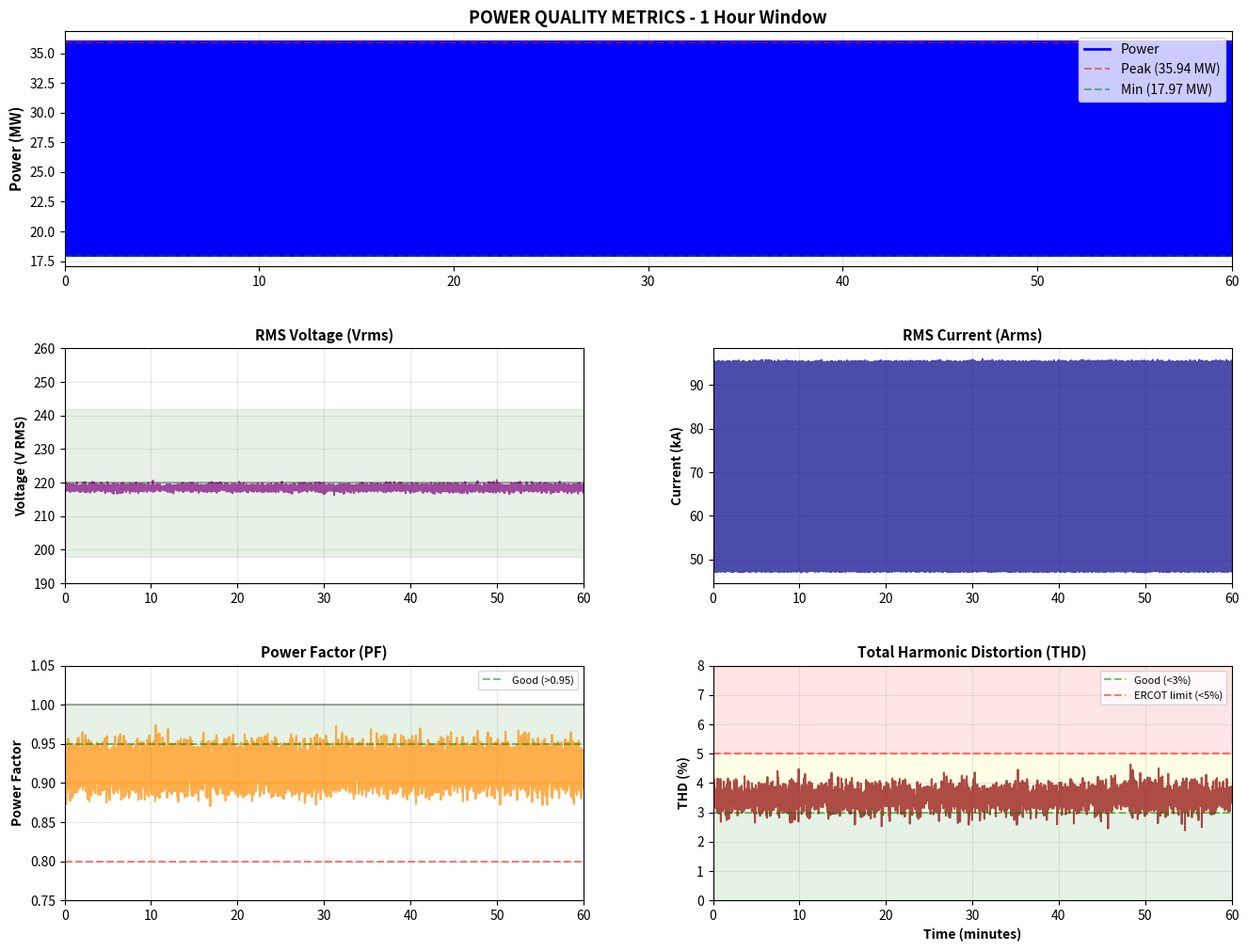
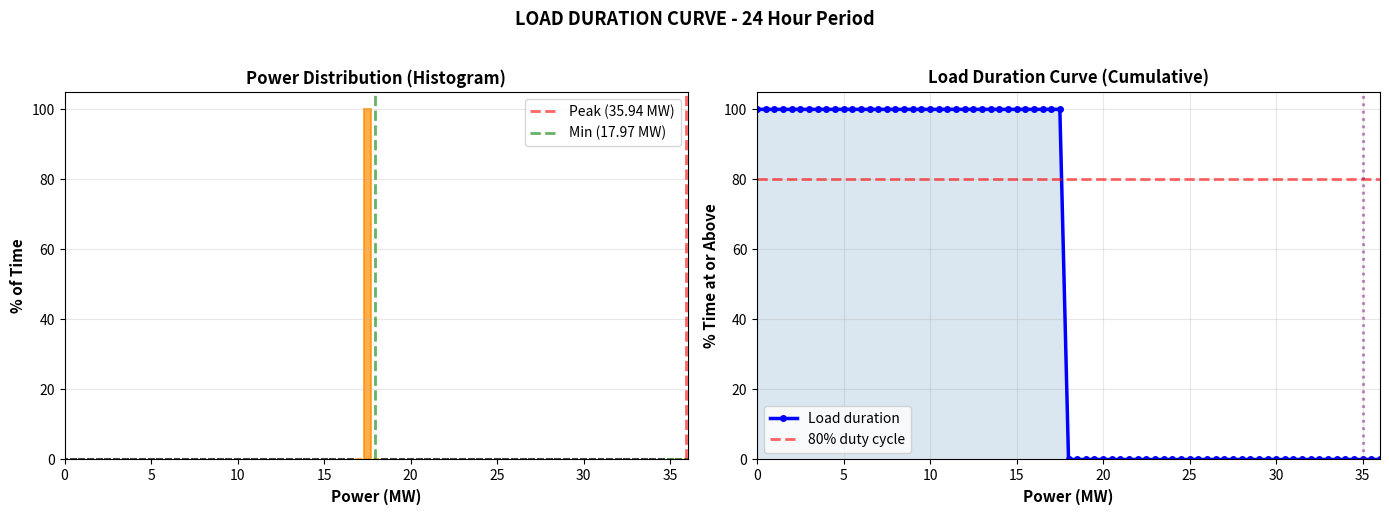
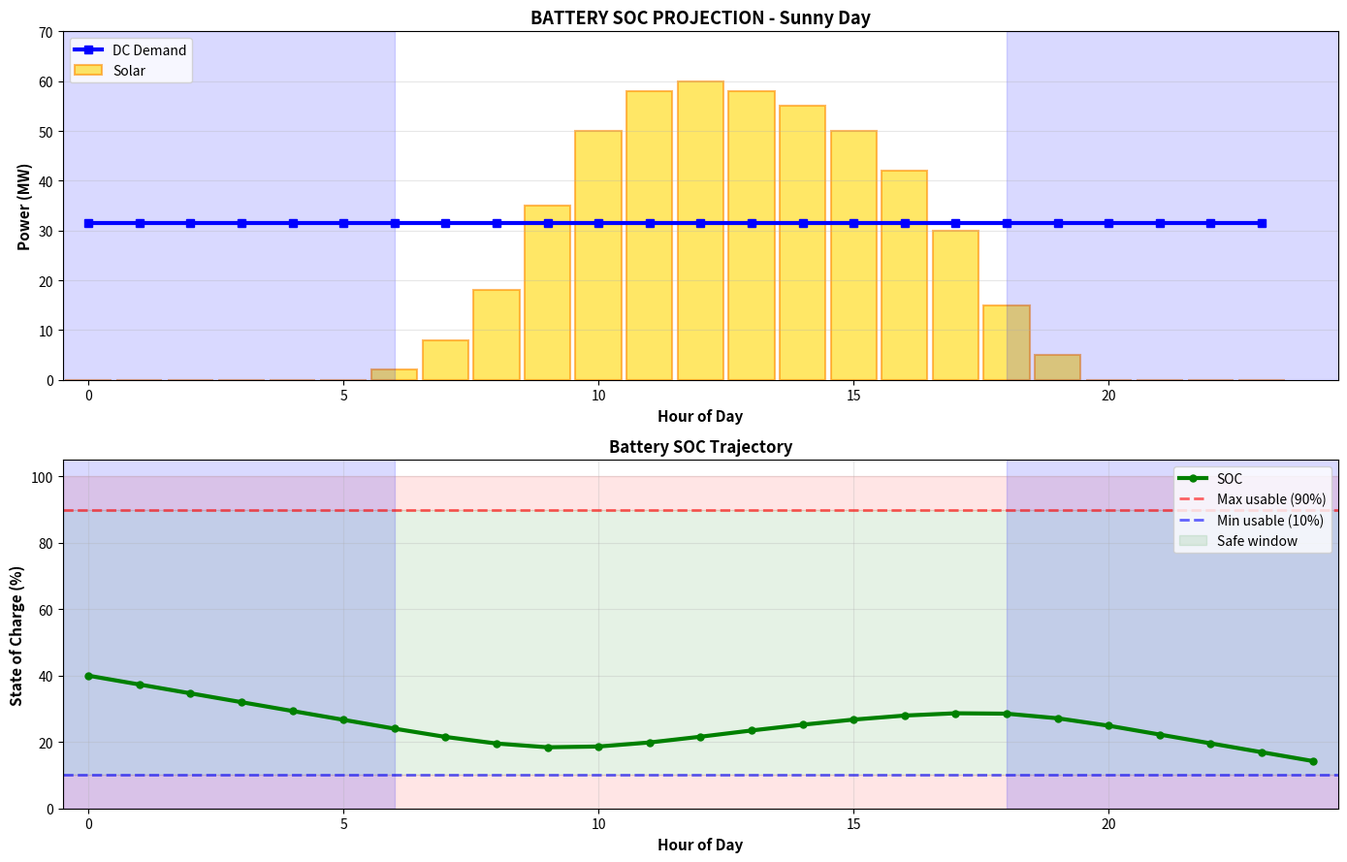
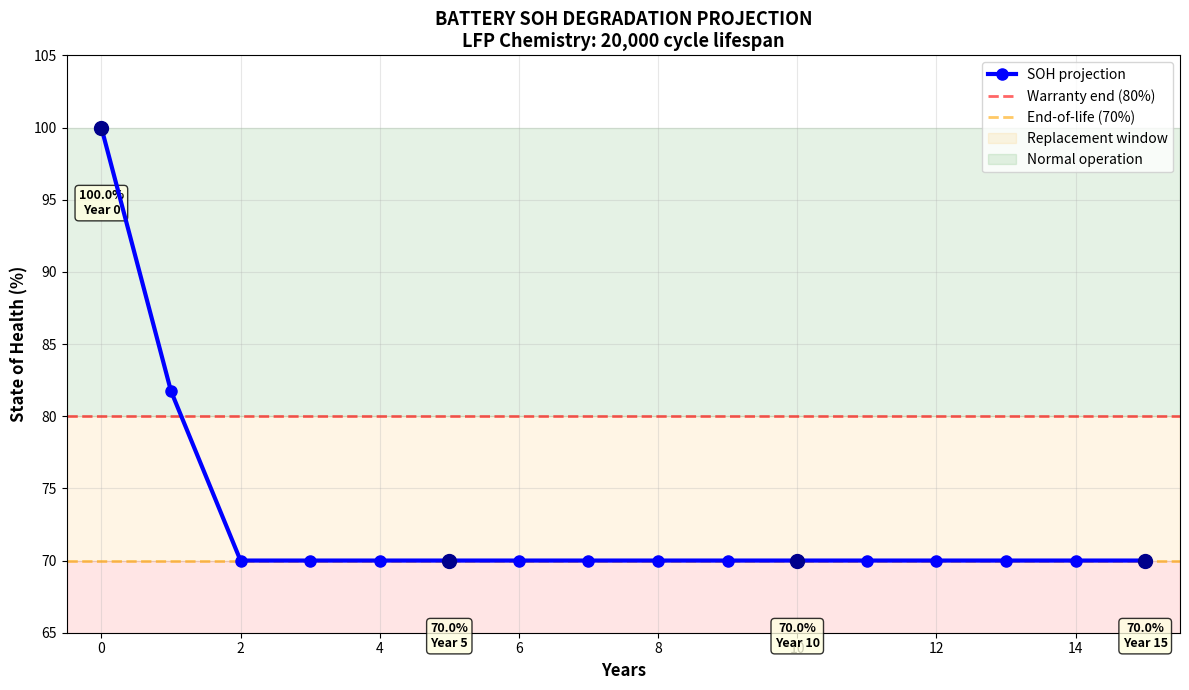
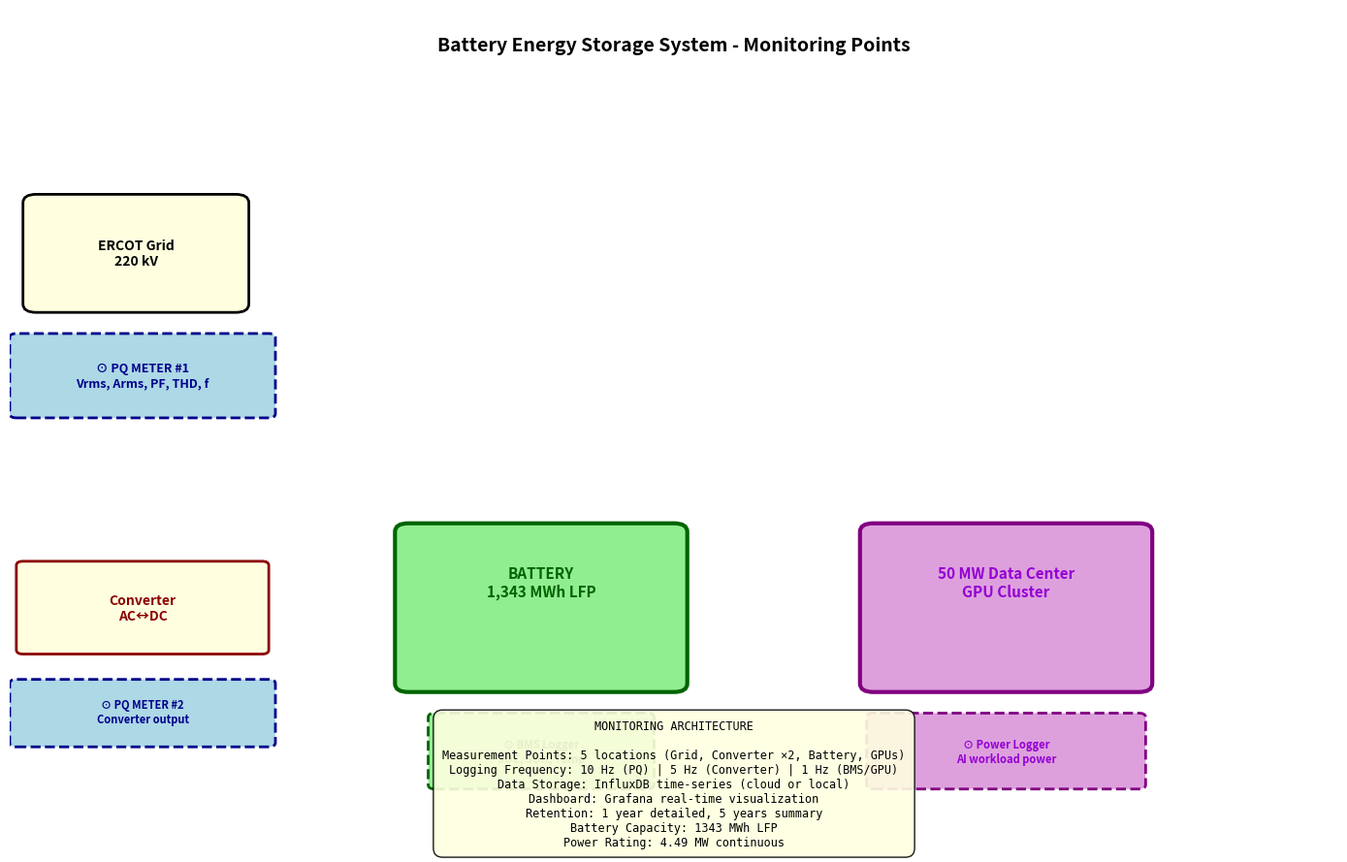

These charts were generated, in order, by the following Python code:
#!/usr/bin/env python3
"""
Kelvolta CHS Phase 1: Generate Monitoring Metric Previews

This standalone script generates 5 publication-quality graphs:
  1. Power Quality Metrics (voltage, current, PF, THD, frequency)
  2. Load Duration Curve (duty cycle validation)
  3. Battery SOC Projection (daily solar cycle)
  4. Battery SOH Degradation (15-year fade)
  5. System Monitoring Diagram (sensor placement)

Usage:
  python monitoring_metrics_generator.py --output ./plots/

Generated files:
  - power_quality_metrics.png
  - load_duration_curve.png
  - soc_projection.png
  - soh_projection.png
  - monitoring_system_diagram.png

Author: Krutika Kulkarni (Kelvolta CHS)
Date: September 2026
"""

import numpy as np
import matplotlib.pyplot as plt
import matplotlib.patches as mpatches
from matplotlib.gridspec import GridSpec
import argparse
import os
from pathlib import Path


# ============================================================================
# CONFIGURATION: Adjust these to match your actual parameters
# ============================================================================

class CHS_Config:
    """Central configuration for all CHS parameters"""
    
    # Power profile parameters (from your waveform model)
    POWER_PEAK = 35.94  # MW (36 MW all GPUs computing)
    POWER_MIN = 17.97   # MW (18 MW all GPUs syncing)
    POWER_AVG = 31.45   # MW (average over 24h)
    DUTY_CYCLE_HIGH = 0.80  # 80% time at peak
    ITERATION_PERIOD = 2.0  # seconds
    RAMP_TIME = 0.5  # seconds
    
    # Battery parameters (from sizing calculation)
    BATTERY_CAPACITY_MWH = 1343  # MWh nameplate
    BATTERY_USABLE_SOC = 0.80    # 80% usable window (10-90%)
    ROUNDTRIP_EFFICIENCY = 0.88  # 88% round-trip
    POWER_RATING = 4.49  # MW continuous
    
    # Grid parameters (ERCOT)
    GRID_VOLTAGE_NOMINAL = 220.0  # kV
    GRID_FREQUENCY_NOMINAL = 60.0  # Hz
    ERCOT_THD_LIMIT = 0.05  # 5% max
    ERCOT_FREQ_MIN = 59.95  # Hz
    ERCOT_FREQ_MAX = 60.05  # Hz
    
    # Degradation parameters (LFP battery)
    CYCLES_PER_YEAR = 365
    DEGRADATION_PER_CYCLE = 0.05  # 0.05% per cycle
    SOH_WARRANTY_END = 0.80  # 80% SOH at year 10
    SOH_END_OF_LIFE = 0.70  # 70% SOH end-of-life
    
    # Simulation resolution
    RESOLUTION_SEC = 0.1  # seconds (10 Hz)
    DURATION_HOURS = 24  # 24-hour cycle


# ============================================================================
# WAVEFORM GENERATION
# ============================================================================

def generate_waveform_24h(config=CHS_Config(), resolution_sec=None):
    """
    Generate 24-hour synthetic power profile
    
    Returns:
        time_array: Time in seconds
        power_array: Power in MW
    """
    if resolution_sec is None:
        resolution_sec = config.RESOLUTION_SEC
    
    duration_sec = config.DURATION_HOURS * 3600
    num_samples = int(duration_sec / resolution_sec)
    time_array = np.arange(num_samples) * resolution_sec
    power_array = np.zeros(num_samples)
    
    cycle_period = config.ITERATION_PERIOD
    for i, t in enumerate(time_array):
        cycle_pos = (t % cycle_period) / cycle_period
        
        # High power phase
        if cycle_pos < config.DUTY_CYCLE_HIGH:
            ramp_prog = min(cycle_pos / 0.1, 1.0)
            power_array[i] = config.POWER_MIN + (config.POWER_PEAK - config.POWER_MIN) * ramp_prog
        else:
            # Transition to low power
            transition_start = config.DUTY_CYCLE_HIGH
            transition_end = config.DUTY_CYCLE_HIGH + (config.RAMP_TIME / cycle_period)
            
            if cycle_pos < transition_end:
                ramp_prog = (cycle_pos - transition_start) / (transition_end - transition_start)
                power_array[i] = config.POWER_PEAK - (config.POWER_PEAK - config.POWER_MIN) * ramp_prog
            else:
                power_array[i] = config.POWER_MIN
    
    return time_array, power_array


# ============================================================================
# POWER QUALITY DATA GENERATION
# ============================================================================

def generate_power_quality_data(power_array, config=CHS_Config(), resolution_sec=None):
    """Generate realistic power quality metrics"""
    if resolution_sec is None:
        resolution_sec = config.RESOLUTION_SEC
    
    time_array = np.arange(len(power_array)) * resolution_sec
    
    # Voltage (220V nominal, ±2% variation based on power)
    v_nominal = config.GRID_VOLTAGE_NOMINAL
    v_sag = (power_array / config.POWER_PEAK) * 2.0
    vrms = v_nominal - v_sag + np.random.normal(0, 0.5, len(power_array))
    
    # Current (P = V × I)
    arms = (power_array * 1e6) / (vrms * np.sqrt(3))
    
    # Power Factor (varies with load)
    pf_base = 0.98 - (power_array / config.POWER_PEAK) * 0.08
    pf = np.clip(pf_base + np.random.normal(0, 0.01, len(power_array)), 0.85, 1.0)
    
    # THD (higher during transitions)
    transitions = np.abs(np.diff(power_array)) > 0.5
    transitions = np.concatenate([[False], transitions])
    thd = np.where(transitions,
                   3.5 + np.random.normal(0, 0.3, len(power_array)),
                   2.2 + np.random.normal(0, 0.2, len(power_array)))
    thd = np.clip(thd, 1.5, 5.0)
    
    # Frequency (60 Hz nominal)
    frequency = config.GRID_FREQUENCY_NOMINAL + np.random.normal(0, 0.02, len(power_array))
    frequency = np.clip(frequency, config.ERCOT_FREQ_MIN, config.ERCOT_FREQ_MAX)
    
    return time_array, vrms, arms, pf, thd, frequency


# ============================================================================
# LOAD DURATION CURVE
# ============================================================================

def generate_load_duration_data(power_array):
    """Generate load duration curve from power profile"""
    
    bin_width = 0.5  # MW
    bins = np.arange(0, 37, bin_width)
    
    hist, bin_edges = np.histogram(power_array, bins=bins)
    total = np.sum(hist)
    pct = (hist / total) * 100
    
    cumulative_pct = np.cumsum(pct[::-1])[::-1]
    
    return bin_edges[:-1], pct, cumulative_pct


# ============================================================================
# SOC PROJECTION
# ============================================================================

def generate_soc_projection(config=CHS_Config()):
    """Project SOC over 24 hours with solar forecast"""
    
    # Typical sunny day solar forecast (Texas)
    solar_profile = np.array([
        0, 0, 0, 0, 0, 0,           # Night
        2, 8, 18, 35, 50, 58,       # Morning rise
        60, 58, 55, 50, 42, 30,     # Afternoon
        15, 5, 0, 0, 0, 0           # Evening/night
    ])
    
    dc_demand = np.full(24, config.POWER_AVG)
    
    soc = config.BATTERY_USABLE_SOC / 2  # Start at 50% for demo
    soc_trajectory = [soc]
    
    for hour in range(24):
        net_power = solar_profile[hour] - dc_demand[hour]
        energy_change = net_power * 1.0  # MWh per hour
        
        if energy_change > 0:
            actual_change = energy_change * config.ROUNDTRIP_EFFICIENCY
        else:
            actual_change = energy_change / config.ROUNDTRIP_EFFICIENCY
        
        soc_change = actual_change / config.BATTERY_CAPACITY_MWH
        soc = np.clip(soc + soc_change, 0.10, 0.90)
        soc_trajectory.append(soc)
    
    return solar_profile, dc_demand, np.array(soc_trajectory)


# ============================================================================
# SOH PROJECTION
# ============================================================================

def generate_soh_projection(years=15, config=CHS_Config()):
    """Project SOH over multiple years"""
    
    year_array = []
    soh_array = []
    
    for year in range(years + 1):
        cumulative_cycles = year * config.CYCLES_PER_YEAR
        soh = 100 - (cumulative_cycles * config.DEGRADATION_PER_CYCLE)
        soh = max(70, soh)
        
        year_array.append(year)
        soh_array.append(soh)
    
    return np.array(year_array), np.array(soh_array)


# ============================================================================
# PLOTTING FUNCTIONS
# ============================================================================

def plot_power_quality_metrics(config=CHS_Config(), output_path='power_quality_metrics.png'):
    """Generate 5-panel power quality plot"""
    
    # Generate 1 hour of data at 1 Hz
    time_1h, power_1h = generate_waveform_24h(config, resolution_sec=1.0)
    time_1h = time_1h[:3600]
    power_1h = power_1h[:3600]
    time_1h_min = time_1h / 60
    
    _, vrms, arms, pf, thd, frequency = generate_power_quality_data(power_1h, config, resolution_sec=1.0)
    
    fig = plt.figure(figsize=(16, 12))
    gs = GridSpec(3, 2, figure=fig, hspace=0.35, wspace=0.25)
    
    # Power reference
    ax1 = fig.add_subplot(gs[0, :])
    ax1.plot(time_1h_min, power_1h, 'b-', linewidth=2, label='Power')
    ax1.axhline(y=config.POWER_PEAK, color='r', linestyle='--', alpha=0.5, label=f'Peak ({config.POWER_PEAK:.2f} MW)')
    ax1.axhline(y=config.POWER_MIN, color='g', linestyle='--', alpha=0.5, label=f'Min ({config.POWER_MIN:.2f} MW)')
    ax1.set_ylabel('Power (MW)', fontsize=11, fontweight='bold')
    ax1.set_title('POWER QUALITY METRICS - 1 Hour Window', fontsize=13, fontweight='bold')
    ax1.grid(True, alpha=0.3)
    ax1.legend(loc='upper right')
    ax1.set_xlim([0, 60])
    
    # Voltage
    ax2 = fig.add_subplot(gs[1, 0])
    ax2.plot(time_1h_min, vrms, 'purple', linewidth=1.5, alpha=0.7)
    ax2.axhline(y=220, color='k', linestyle='-', alpha=0.3)
    ax2.axhspan(198, 242, alpha=0.1, color='green')
    ax2.set_ylabel('Voltage (V RMS)', fontsize=10, fontweight='bold')
    ax2.set_title('RMS Voltage (Vrms)', fontsize=11, fontweight='bold')
    ax2.grid(True, alpha=0.3)
    ax2.set_ylim([190, 260])
    ax2.set_xlim([0, 60])
    
    # Current
    ax3 = fig.add_subplot(gs[1, 1])
    ax3.plot(time_1h_min, arms / 1000, 'darkblue', linewidth=1.5, alpha=0.7)
    ax3.set_ylabel('Current (kA)', fontsize=10, fontweight='bold')
    ax3.set_title('RMS Current (Arms)', fontsize=11, fontweight='bold')
    ax3.grid(True, alpha=0.3)
    ax3.set_xlim([0, 60])
    
    # Power Factor
    ax4 = fig.add_subplot(gs[2, 0])
    ax4.plot(time_1h_min, pf, 'darkorange', linewidth=1.5, alpha=0.7)
    ax4.axhline(y=1.0, color='k', linestyle='-', alpha=0.3)
    ax4.axhline(y=0.95, color='g', linestyle='--', alpha=0.5, label='Good (>0.95)')
    ax4.axhline(y=0.90, color='orange', linestyle='--', alpha=0.5)
    ax4.axhline(y=0.80, color='r', linestyle='--', alpha=0.5)
    ax4.axhspan(0.95, 1.0, alpha=0.1, color='green')
    ax4.set_ylabel('Power Factor', fontsize=10, fontweight='bold')
    ax4.set_title('Power Factor (PF)', fontsize=11, fontweight='bold')
    ax4.grid(True, alpha=0.3)
    ax4.set_ylim([0.75, 1.05])
    ax4.set_xlim([0, 60])
    ax4.legend(fontsize=8)
    
    # THD
    ax5 = fig.add_subplot(gs[2, 1])
    ax5.plot(time_1h_min, thd, 'darkred', linewidth=1.5, alpha=0.7)
    ax5.axhline(y=3.0, color='g', linestyle='--', alpha=0.5, label='Good (<3%)')
    ax5.axhline(y=5.0, color='r', linestyle='--', alpha=0.5, label='ERCOT limit (<5%)')
    ax5.axhspan(0, 3, alpha=0.1, color='green')
    ax5.axhspan(3, 5, alpha=0.1, color='yellow')
    ax5.axhspan(5, 8, alpha=0.1, color='red')
    ax5.set_ylabel('THD (%)', fontsize=10, fontweight='bold')
    ax5.set_xlabel('Time (minutes)', fontsize=10, fontweight='bold')
    ax5.set_title('Total Harmonic Distortion (THD)', fontsize=11, fontweight='bold')
    ax5.grid(True, alpha=0.3)
    ax5.set_ylim([0, 8])
    ax5.set_xlim([0, 60])
    ax5.legend(fontsize=8)
    
    plt.savefig(output_path, dpi=150, bbox_inches='tight')
    print(f"✓ Saved: {output_path}")
    plt.close()


def plot_load_duration_curve(config=CHS_Config(), output_path='load_duration_curve.png'):
    """Generate load duration curve"""
    
    time_24h, power_24h = generate_waveform_24h(config, resolution_sec=10.0)
    bin_centers, pct, cumulative_pct = generate_load_duration_data(power_24h)
    
    fig, (ax1, ax2) = plt.subplots(1, 2, figsize=(14, 5))
    
    # Histogram
    bars = ax1.bar(bin_centers, pct, width=0.4, alpha=0.7, color='steelblue', edgecolor='black', linewidth=1.5)
    
    for i, bar in enumerate(bars):
        if 35 <= bin_centers[i] <= 36:
            bar.set_color('darkgreen')
        elif 17 <= bin_centers[i] <= 18:
            bar.set_color('darkorange')
    
    ax1.axvline(x=config.POWER_PEAK, color='r', linestyle='--', linewidth=2, alpha=0.6, label=f'Peak ({config.POWER_PEAK:.2f} MW)')
    ax1.axvline(x=config.POWER_MIN, color='g', linestyle='--', linewidth=2, alpha=0.6, label=f'Min ({config.POWER_MIN:.2f} MW)')
    ax1.set_xlabel('Power (MW)', fontsize=11, fontweight='bold')
    ax1.set_ylabel('% of Time', fontsize=11, fontweight='bold')
    ax1.set_title('Power Distribution (Histogram)', fontsize=12, fontweight='bold')
    ax1.grid(True, alpha=0.3, axis='y')
    ax1.legend(fontsize=10)
    ax1.set_xlim([0, 36])
    
    # Cumulative
    ax2.plot(bin_centers, cumulative_pct, 'b-', linewidth=2.5, marker='o', markersize=4, label='Load duration')
    ax2.axhline(y=80, color='r', linestyle='--', linewidth=2, alpha=0.6, label='80% duty cycle')
    ax2.axvline(x=35, color='purple', linestyle=':', linewidth=2, alpha=0.5)
    ax2.fill_between(bin_centers, 0, cumulative_pct, alpha=0.2, color='steelblue')
    ax2.set_xlabel('Power (MW)', fontsize=11, fontweight='bold')
    ax2.set_ylabel('% Time at or Above', fontsize=11, fontweight='bold')
    ax2.set_title('Load Duration Curve (Cumulative)', fontsize=12, fontweight='bold')
    ax2.grid(True, alpha=0.3)
    ax2.legend(fontsize=10)
    ax2.set_xlim([0, 36])
    ax2.set_ylim([0, 105])
    
    plt.suptitle('LOAD DURATION CURVE - 24 Hour Period', fontsize=13, fontweight='bold', y=1.02)
    plt.tight_layout()
    plt.savefig(output_path, dpi=150, bbox_inches='tight')
    print(f"✓ Saved: {output_path}")
    plt.close()


def plot_soc_projection(config=CHS_Config(), output_path='soc_projection.png'):
    """Generate SOC trajectory plot"""
    
    solar_profile, dc_demand, soc_trajectory = generate_soc_projection(config)
    
    fig, (ax1, ax2) = plt.subplots(2, 1, figsize=(14, 9))
    
    hours = np.arange(25)
    
    # Solar and demand
    ax1.bar(hours[:-1], solar_profile, width=0.9, alpha=0.6, color='gold', edgecolor='darkorange', linewidth=1.5, label='Solar')
    ax1.plot(hours[:-1], dc_demand, 'b-', linewidth=3, marker='s', markersize=6, label='DC Demand', zorder=5)
    ax1.axvspan(-0.5, 6, alpha=0.15, color='blue')
    ax1.axvspan(18, 24.5, alpha=0.15, color='blue')
    ax1.set_ylabel('Power (MW)', fontsize=11, fontweight='bold')
    ax1.set_xlabel('Hour of Day', fontsize=11, fontweight='bold')
    ax1.set_title('BATTERY SOC PROJECTION - Sunny Day', fontsize=13, fontweight='bold')
    ax1.grid(True, alpha=0.3, axis='y')
    ax1.set_xlim([-0.5, 24.5])
    ax1.set_ylim([0, 70])
    ax1.legend(fontsize=10, loc='upper left')
    
    # SOC trajectory
    ax2.plot(hours, soc_trajectory * 100, 'g-', linewidth=3, marker='o', markersize=5, label='SOC', zorder=5)
    ax2.axhline(y=90, color='r', linestyle='--', linewidth=2, alpha=0.6, label='Max usable (90%)')
    ax2.axhline(y=10, color='b', linestyle='--', linewidth=2, alpha=0.6, label='Min usable (10%)')
    ax2.axhspan(10, 90, alpha=0.1, color='green', label='Safe window')
    ax2.axhspan(0, 10, alpha=0.1, color='red')
    ax2.axhspan(90, 100, alpha=0.1, color='red')
    ax2.axvspan(-0.5, 6, alpha=0.15, color='blue')
    ax2.axvspan(18, 24.5, alpha=0.15, color='blue')
    ax2.set_ylabel('State of Charge (%)', fontsize=11, fontweight='bold')
    ax2.set_xlabel('Hour of Day', fontsize=11, fontweight='bold')
    ax2.set_title('Battery SOC Trajectory', fontsize=12, fontweight='bold')
    ax2.grid(True, alpha=0.3)
    ax2.set_xlim([-0.5, 24.5])
    ax2.set_ylim([0, 105])
    ax2.legend(fontsize=10, loc='upper right')
    
    plt.tight_layout()
    plt.savefig(output_path, dpi=150, bbox_inches='tight')
    print(f"✓ Saved: {output_path}")
    plt.close()


def plot_soh_projection(config=CHS_Config(), output_path='soh_projection.png'):
    """Generate SOH degradation plot"""
    
    years, soh = generate_soh_projection(15, config)
    
    fig, ax = plt.subplots(figsize=(12, 7))
    
    ax.plot(years, soh, 'b-o', linewidth=3, markersize=8, label='SOH projection', zorder=5)
    ax.axhline(y=80, color='r', linestyle='--', linewidth=2, alpha=0.6, label='Warranty end (80%)')
    ax.axhline(y=70, color='orange', linestyle='--', linewidth=2, alpha=0.6, label='End-of-life (70%)')
    ax.axhspan(70, 80, alpha=0.1, color='orange', label='Replacement window')
    ax.axhspan(80, 100, alpha=0.1, color='green', label='Normal operation')
    ax.axhspan(0, 70, alpha=0.1, color='red')
    
    ax.set_xlabel('Years', fontsize=12, fontweight='bold')
    ax.set_ylabel('State of Health (%)', fontsize=12, fontweight='bold')
    ax.set_title('BATTERY SOH DEGRADATION PROJECTION\nLFP Chemistry: 20,000 cycle lifespan', 
                fontsize=13, fontweight='bold')
    ax.grid(True, alpha=0.3)
    ax.set_xlim([-0.5, 15.5])
    ax.set_ylim([65, 105])
    ax.legend(fontsize=10, loc='upper right')
    
    # Annotations
    for year in [0, 5, 10, 15]:
        if year <= 15:
            ax.plot(year, soh[year], 'o', markersize=10, color='darkblue', zorder=6)
            ax.text(year, soh[year]-6, f'{soh[year]:.1f}%\nYear {year}', 
                   ha='center', fontsize=9, fontweight='bold',
                   bbox=dict(boxstyle='round', facecolor='lightyellow', alpha=0.8))
    
    plt.tight_layout()
    plt.savefig(output_path, dpi=150, bbox_inches='tight')
    print(f"✓ Saved: {output_path}")
    plt.close()


def plot_monitoring_diagram(config=CHS_Config(), output_path='monitoring_system_diagram.png'):
    """Generate system monitoring diagram"""
    
    fig, ax = plt.subplots(figsize=(14, 9))
    ax.set_xlim(0, 10)
    ax.set_ylim(0, 10)
    ax.axis('off')
    
    # Title
    ax.text(5, 9.5, 'Battery Energy Storage System - Monitoring Points', 
           ha='center', fontsize=14, fontweight='bold')
    
    # Grid
    grid_box = mpatches.FancyBboxPatch((0.2, 6.5), 1.5, 1.2, 
                                       boxstyle="round,pad=0.1", 
                                       edgecolor='black', facecolor='lightyellow', linewidth=2)
    ax.add_patch(grid_box)
    ax.text(0.95, 7.1, 'ERCOT Grid\n220 kV', ha='center', va='center', fontsize=10, fontweight='bold')
    
    # Battery
    battery_box = mpatches.FancyBboxPatch((3.0, 2.0), 2.0, 1.8, 
                                          boxstyle="round,pad=0.1", 
                                          edgecolor='darkgreen', facecolor='lightgreen', linewidth=3)
    ax.add_patch(battery_box)
    ax.text(4.0, 3.2, 'BATTERY\n1,343 MWh LFP', ha='center', va='center', 
           fontsize=11, fontweight='bold', color='darkgreen')
    
    # GPU
    gpu_box = mpatches.FancyBboxPatch((6.5, 2.0), 2.0, 1.8, 
                                       boxstyle="round,pad=0.1", 
                                       edgecolor='purple', facecolor='plum', linewidth=3)
    ax.add_patch(gpu_box)
    ax.text(7.5, 3.2, '50 MW Data Center\nGPU Cluster', ha='center', va='center', 
           fontsize=11, fontweight='bold', color='darkviolet')
    
    # Converters
    converter_box = mpatches.FancyBboxPatch((0.1, 2.4), 1.8, 1.0, 
                                            boxstyle="round,pad=0.05", 
                                            edgecolor='darkred', facecolor='lightyellow', linewidth=2)
    ax.add_patch(converter_box)
    ax.text(1.0, 2.9, 'Converter\nAC↔DC', ha='center', va='center', fontsize=10, fontweight='bold', color='darkred')
    
    # PQ Meters (as text boxes)
    pq1 = mpatches.FancyBboxPatch((0.05, 5.2), 1.9, 0.9, 
                                  boxstyle="round,pad=0.05", 
                                  edgecolor='darkblue', facecolor='lightblue', linewidth=2, linestyle='--')
    ax.add_patch(pq1)
    ax.text(1.0, 5.65, '⊙ PQ METER #1\nVrms, Arms, PF, THD, f', 
           ha='center', va='center', fontsize=9, fontweight='bold', color='darkblue')
    
    pq2 = mpatches.FancyBboxPatch((0.05, 1.3), 1.9, 0.7, 
                                  boxstyle="round,pad=0.05", 
                                  edgecolor='darkblue', facecolor='lightblue', linewidth=2, linestyle='--')
    ax.add_patch(pq2)
    ax.text(1.0, 1.67, '⊙ PQ METER #2\nConverter output', 
           ha='center', va='center', fontsize=8, fontweight='bold', color='darkblue')
    
    # BMS
    bms_box = mpatches.FancyBboxPatch((3.2, 0.8), 1.6, 0.8, 
                                      boxstyle="round,pad=0.05", 
                                      edgecolor='darkgreen', facecolor='lightgreen', linewidth=2, linestyle='--')
    ax.add_patch(bms_box)
    ax.text(4.0, 1.2, '⊙ BMS Logger\nSOC, SOH, Temp', 
           ha='center', va='center', fontsize=8, fontweight='bold', color='darkgreen')
    
    # GPU Logger
    gpu_log = mpatches.FancyBboxPatch((6.5, 0.8), 2.0, 0.8, 
                                      boxstyle="round,pad=0.05", 
                                      edgecolor='purple', facecolor='plum', linewidth=2, linestyle='--')
    ax.add_patch(gpu_log)
    ax.text(7.5, 1.2, '⊙ Power Logger\nAI workload power', 
           ha='center', va='center', fontsize=8, fontweight='bold', color='darkviolet')
    
    # Info box
    info_text = f"""MONITORING ARCHITECTURE
    
Measurement Points: 5 locations (Grid, Converter ×2, Battery, GPUs)
Logging Frequency: 10 Hz (PQ) | 5 Hz (Converter) | 1 Hz (BMS/GPU)
Data Storage: InfluxDB time-series (cloud or local)
Dashboard: Grafana real-time visualization
Retention: 1 year detailed, 5 years summary
Battery Capacity: {config.BATTERY_CAPACITY_MWH} MWh LFP
Power Rating: {config.POWER_RATING} MW continuous"""
    
    ax.text(5, 0.05, info_text, ha='center', va='bottom', fontsize=8.5, family='monospace',
           bbox=dict(boxstyle='round', facecolor='lightyellow', alpha=0.9, pad=0.8))
    
    plt.tight_layout()
    plt.savefig(output_path, dpi=150, bbox_inches='tight')
    print(f"✓ Saved: {output_path}")
    plt.close()


# ============================================================================
# MAIN
# ============================================================================

def main():
    parser = argparse.ArgumentParser(description='Generate CHS Phase 1 monitoring metrics')
    parser.add_argument('--output', type=str, default='./', help='Output directory')
    parser.add_argument('--prefix', type=str, default='', help='Filename prefix')
    args = parser.parse_args()
    
    # Create output directory
    output_dir = Path(args.output)
    output_dir.mkdir(parents=True, exist_ok=True)
    
    config = CHS_Config()
    
    print("=" * 80)
    print("KELVOLTA CHS PHASE 1: GENERATING MONITORING METRIC PREVIEWS")
    print("=" * 80)
    print()
    
    print(f"Configuration:")
    print(f"  Power Peak: {config.POWER_PEAK} MW")
    print(f"  Power Min: {config.POWER_MIN} MW")
    print(f"  Power Avg: {config.POWER_AVG} MW")
    print(f"  Duty Cycle: {config.DUTY_CYCLE_HIGH*100:.0f}% high / {(1-config.DUTY_CYCLE_HIGH)*100:.0f}% low")
    print(f"  Battery Capacity: {config.BATTERY_CAPACITY_MWH} MWh")
    print(f"  Output Directory: {output_dir}")
    print()
    
    prefix = f"{args.prefix}_" if args.prefix else ""
    
    print("1. Generating Power Quality Metrics...")
    plot_power_quality_metrics(config, str(output_dir / f"{prefix}power_quality_metrics.png"))
    print()
    
    print("2. Generating Load Duration Curve...")
    plot_load_duration_curve(config, str(output_dir / f"{prefix}load_duration_curve.png"))
    print()
    
    print("3. Generating SOC Projection...")
    plot_soc_projection(config, str(output_dir / f"{prefix}soc_projection.png"))
    print()
    
    print("4. Generating SOH Degradation...")
    plot_soh_projection(config, str(output_dir / f"{prefix}soh_projection.png"))
    print()
    
    print("5. Generating System Monitoring Diagram...")
    plot_monitoring_diagram(config, str(output_dir / f"{prefix}monitoring_system_diagram.png"))
    print()
    
    print("=" * 80)
    print("✓ ALL PLOTS GENERATED SUCCESSFULLY")
    print("=" * 80)
    print()
    print(f"Output files in: {output_dir}")
    print(f"  - {prefix}power_quality_metrics.png")
    print(f"  - {prefix}load_duration_curve.png")
    print(f"  - {prefix}soc_projection.png")
    print(f"  - {prefix}soh_projection.png")
    print(f"  - {prefix}monitoring_system_diagram.png")
    print()


if __name__ == '__main__':
    main()
